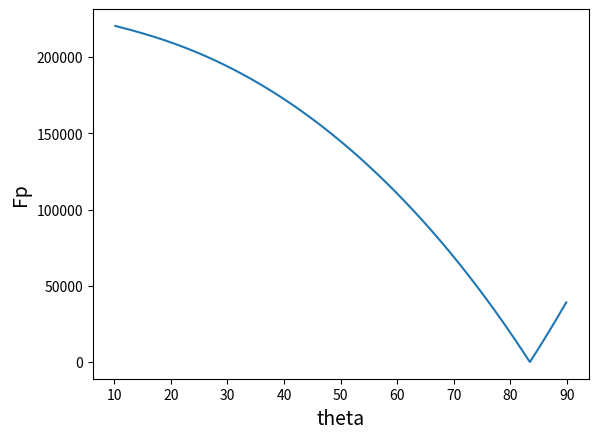

Here is the Python script that generated this plot:
# -*- coding: utf-8 -*-
"""
Created on Thu Oct 15 16:05:30 2020

[redacted]
"""

import numpy as np
from numpy import sin, cos 
import matplotlib.pyplot as plt

def modulo(A):
    for i in range(0,len(A)):
        A[i] = abs(A[i])


#defining a function to solve the matrix equation for position velocity and acceleration.
def pos_vel_acc(r2,r3,r4,d,lf,D,th4,th4d,th4dd):
    A = d + (r4*np.cos(th4))
    B = r4*np.sin(th4)
    C = np.arccos((-r3**2 - r2**2 + A**2 + B**2)/(2*r2*r3))
    a = r3 + r2*np.cos(C) 
    b = r2*np.sin(C)
    E = np.arctan(b/a)
    th3 = np.arccos(A/np.sqrt(a**2 + b**2)) - E
    th2 = C +th3 
    thf = np.arctan((lf*np.sin(th2))/(D - lf*np.cos(th2)))
    l5 = (D - lf*np.cos(th2))/np.cos(thf)
    velv = np.array([r4*th4d*np.sin(th4) , r4*th4d*np.cos(th4)])
    velm = np.array([[r2*np.sin(th2) , r3*np.sin(th3)] , [r2*np.cos(th2) , r3*np.cos(th3)]])
    vel = np.linalg.solve(velm, velv)
    th2d = vel[0]
    th3d = vel[1]
    pistondm = np.array([[np.cos(thf) , -l5*np.sin(thf)] , [ np.sin(thf) , l5*np.cos(thf)]])
    pistondv = np.array([lf*th2d*np.sin(th2)  , lf*th2d*np.cos(th2)])
    pistond = np.linalg.solve(pistondm,pistondv)
    l5d = pistond[0]
    thfd = pistond[1]
    f1 = -(r4*np.cos(th4)*th4d**2) - (r3*np.cos(th3)*th3d**2)
    - (r2*np.cos(th2)*th2d**2) + (r4*np.sin(th4)*th4dd)
    f2 = (r4*np.sin(th4)*th4d**2) + (r3*np.sin(th3)*th3d**2) + (r2*np.sin(th2)*th2d**2) + (r4*np.cos(th4)*th4dd)
    accv = np.array([f1 , f2])
    accm = np.array([[r2*np.sin(th2) , +r3*np.sin(th3)] , [r2*np.cos(th2) , r3*np.cos(th3)]]) 
    acc = np.linalg.solve(accm, accv)
    th2dd = acc[0]
    pistonddm = np.array([[ np.cos(thf) , -l5*np.sin(thf)] , [ np.sin(thf) , l5*np.cos(thf) ]])
    p1 = lf*(th2dd*np.sin(th2) + th2d**2*np.cos(th2)) + 2*l5d*thfd*np.sin(thf)  + l5*thfd**2*np.cos(thf)
    p2 = lf*(th2dd*np.cos(th2) - th2d**2*np.sin(th2)) - 2*l5d*thfd*np.cos(thf)  + l5*thfd**2*np.sin(thf)
    pistonddv = np.array([p1,p2])
    
    pistondd = np.linalg.solve(pistonddm,pistonddv)
    l5dd = pistondd[0]
    thfdd = pistondd[1]
    
    return [th2,th3,vel,acc,l5d,thfd,l5dd,thfdd,l5,thf,thfd,thfdd,l5d,l5dd]
 
#function to solve for forces
def fun_solve(th2,th3,th4,thf,th2dd,th3dd,th4dd,thfdd,l5,x2dd,y2dd,x3dd,y3dd,x4dd,y4dd,x5dd,y5dd,x6dd,y6dd):
    x2=r2*cos(th2+ph2)
    x3=l2*cos(th2) + r3*cos(th3+ph3)
    x4=d - r4*cos(th4)
    x5=lf*cos(th2) + r5*cos(thf)
    x6=d - r6*cos(thf)
    y2=r2*sin(th2+ph2)
    y3=l2*sin(th2) + r3*sin(th3+ph3)
    y4=-r4*sin(th4)
    y5=lf*sin(th2) - r5*sin(thf)
    y6=r6*sin(thf)
    xb=l2*cos(th2)
    yb=l2*sin(th2)
    xc=d - l4*cos(th4)
    yc=-l4*sin(th4)
    xa=0
    ya=0
    xd=d
    yd=0
    xe=D
    ye=0
    xf=lf*cos(th2)
    yf=lf*sin(th2)
    l=l5-l51-l52
    Matrix = np.array([[1,0,1,0,0,0,0,0,0,0,0,0,1,0,0],
                       [0,1,0,1,0,0,0,0,0,0,0,0,0,1,0],
                       [y2-ya,xa-x2,y2-yb,xb-x2,0,0,0,0,0,0,0,0,y2-yf,xf-x2,0],
                       [0,0,-1,0,1,0,0,0,0,0,0,0,0,0,0],
                       [0,0,0,-1,0,1,0,0,0,0,0,0,0,0,0],
                       [0,0,yb-y3,x3-xb,y3-yc,xc-x3,0,0,0,0,0,0,0,0,0],
                       [0,0,0,0,-1,0,1,0,0,0,0,0,0,0,0],
                       [0,0,0,0,0,-1,0,1,0,0,0,0,0,0,0],
                       [0,0,0,0,yc-y4,x4-xc,y4-yd,xd-x4,0,0,0,0,0,0,0],
                       [0,0,0,0,0,0,0,0,-cos(thf),0,0,sin(thf),-1,0,0],
                       [0,0,0,0,0,0,0,0,sin(thf),0,0,cos(thf),0,-1,0],
                       [0,0,0,0,0,0,0,0,0,0,0,l51-delta,yf-y5,x5-xf,-1],
                       [0,0,0,0,0,0,0,0,cos(thf),1,0,-sin(thf),0,0,0],
                       [0,0,0,0,0,0,0,0,-sin(thf),0,1,-cos(thf),0,0,0],
                       [0,0,0,0,0,0,0,0,0,y6-ye,xe-x6,l+l52,0,0,1]
                       ])
    Vector = np.array([[m2*x2dd],
                       [m2*y2dd + m2*g],
                       [I2*th2dd],
                       [m3*x3dd],
                       [m3*(y3dd + g)],
                       [I3*th3dd],
                       [m4*x4dd],
                       [m4*(y4dd+g) + N],
                       [I4*th4dd + N*(xn-x4)],
                       [m5*x5dd],
                       [m5*(y5dd+g)],
                       [I5*(thfdd)],
                       [m6*x6dd],
                       [m6*(y6dd+g)],
                       [I6*(thfdd)]])
    solution = np.linalg.solve(Matrix,Vector)
    return solution
    
    

#defining constants 
tstop = 40
tinc = 0.1
t = np.arange(tinc,tstop,tinc)
w = 0.5
density = 2000
d= 3 #AD
l2 = 6 #AB
l3 = 3 #BC
l4 = 6 #CD
lf = 4 #AF
r2 = l2/2
r3 = l3/2
r4 = l4/2
D = 4 #AE
ph2 = ph3 = ph4 = 0
l51 = 0.5
l52 = 0.25
r5 = l51/2
r6 = l52/2
delta = 0.1
m2= density * l2
m3=density * l3
m4=density * l4
m5=density * l51
m6=density * l52
g=9.81
I2=(1/12)*m2*(w**2 + l2**2) + (1/4)*m2*l2**2
I3=(1/12)*m3*(w**2 + l3**2) + (1/4)*m3*l3**2
I4=(1/12)*m4*(w**2 + l4**2) + (1/4)*m4*l4**2
I5=(1/12)*m5*(w**2 + l51**2) + (1/4)*m5*l51**2
I6=(1/12)*m6*(w**2 + l52**2) + (1/4)*m6*l52**2
xn = 8
N = 25000


# setting initial conditions
th4dd = 0.0 #theta 2 double dot (Angular acceleration)
th4d0 = np.radians(80)/tstop
th4d =np.zeros(len(t))
th40 = np.radians(10)
th4 = np.zeros(len(t))

for i in range(0,len(t)):
    th4d[i] = th4d0 + th4dd*t[i]
    th4[i]  =  th40 + th4d0*t[i]  +  0.5*th4dd*t[i]**2

still = []
for i in range(0,len(t)):
    ans = final = pos_vel_acc(l2,l3,l4,d,lf,D,th4[i],th4d[i],th4dd)
    still.append(ans)
    
Th2 = []
Th3 = []
Th2d = []
Th3d = []
Th2dd = []
Th3dd = []
l5d = []
thfd = []
l5dd = []
thfdd =[]
l5 = []
thf = []
thfd= []
thfdd = []
x2dd = []
y2dd = []
x3dd = []
y3dd = []
x4dd = []
y4dd = []
x5dd = []
y5dd = []
x6dd = []
y6dd = []

#creating data arrays
for i in range(0,len(t)):
    Th2.append(still[i][0])
    if 2*3.14 - still[i][1] > 1.57:
        Th3.append(abs(-3.14 + still[i][1]))
    elif 2*3.14 + still[i][1] < -1.57:
        Th3.append(abs(3.14 + still[i][1]))
    else :
        Th3.append(abs(2*3.14 - still[i][1]))
    Th2d.append(still[i][2][0])
    Th3d.append(still[i][2][1])
    Th2dd.append(still[i][3][0])
    Th3dd.append(still[i][3][1])   
    l5d.append(still[i][4])
    thfd.append(still[i][5])
    l5dd.append(still[i][6])
    thfdd.append(still[i][7])
    l5.append(still[i][8])
    thf.append(still[i][9])
    thfd.append(still[i][10])
    thfdd.append(still[i][11])
    
 
    
for i in range(0,len(t)):
    x2dd.append(-r2*(Th2d[i]**2*cos(Th2[i]+ph2) + Th2dd[i]*sin(Th2[i]+ph2)))
    y2dd.append(r2*(-Th2d[i]**2*sin(Th2[i]+ph2) + Th2dd[i]*cos(Th2[i]+ph2)))
    x3dd.append(-l2*((Th2d[i]**2)*cos(Th2[i]) + Th2dd[i]*sin(Th2[i])) - (r3*((Th3d[i]**2)*cos(Th3[i]+ph3) + Th3dd[i]*sin(Th3[i]+ph3))))
    y3dd.append(l2*(-Th2d[i]**2*sin(Th2[i]) + Th2dd[i]*cos(Th2[i]))  + r3*(-Th3d[i]**2*sin(Th3[i]+ph3) + Th3dd[i]*cos(Th3[i]+ph3)))
    x4dd.append(r4*(th4d[i]**2*cos(th4[i]+ph4) + th4dd*sin(th4[i]+ph4)))
    y4dd.append(-r4*(-th4d[i]**2*sin(th4[i]+ph4) + th4dd*cos(th4[i]+ph4)))
    x5dd.append(-lf*(Th2d[i]**2*cos(Th2[i]) + Th2dd[i]*sin(Th2[i])) - r5*(thfd[i]**2*cos(thf[i]) + thfdd[i]*sin(thf[i])))
    y5dd.append(lf*(-Th2d[i]**2*sin(Th2[i]) + Th2dd[i]*cos(Th2[i])) - r5*(-thfd[i]**2*sin(thf[i]) + thfdd[i]*cos(thf[i])))
    x6dd.append(r6*(thfd[i]**2*cos(thf[i]) + thfdd[i]*sin(thf[i])))
    y6dd.append(r6*(-thfd[i]**2*sin(thf[i]) + thfdd[i]*cos(thf[i])))
   

    
still1 = []
for n in range(0,len(t)):
    ans1 = fun_solve(Th2[n],Th3[n],th4[n],thf[n],Th2dd[n],Th3dd[n],th4dd,thfdd[n],l5[n],x2dd[n],y2dd[n],x3dd[n],y3dd[n],x4dd[n],y4dd[n],x5dd[n],y5dd[n],x6dd[n],y6dd[n])
    still1.append(ans1)
 
R1=[]
R2=[]
R3=[]
R4=[]
R5=[]
R6=[]
R7=[]
R8=[]
Fp=[]
R10=[]
R11=[]
R12=[]
Fx=[]
Fy=[]
M1=[]    
    
for i in range(0,len(t)):
    R1.append(abs(still1[i][0]))
    R2.append(abs(still1[i][1]))
    R3.append(abs(still1[i][2]))
    R4.append(abs(still1[i][3]))
    R5.append(abs(still1[i][4]))
    R6.append(abs(still1[i][5]))
    R7.append(abs(still1[i][6]))
    R8.append(abs(still1[i][7]))
    Fp.append(abs(still1[i][8]))
    R10.append(abs(still1[i][9]))
    R11.append(abs(still1[i][10]))
    R12.append(abs(still1[i][11]))
    Fx.append(abs(still1[i][12]))
    Fy.append(abs(still1[i][13]))
    M1.append(abs(still1[i][14]))
 
#plotting necessary graphs
plt.plot(th4*180/3.14,Fp)
plt.ylabel('Fp', size ='14')
plt.xlabel('theta', size ='14')